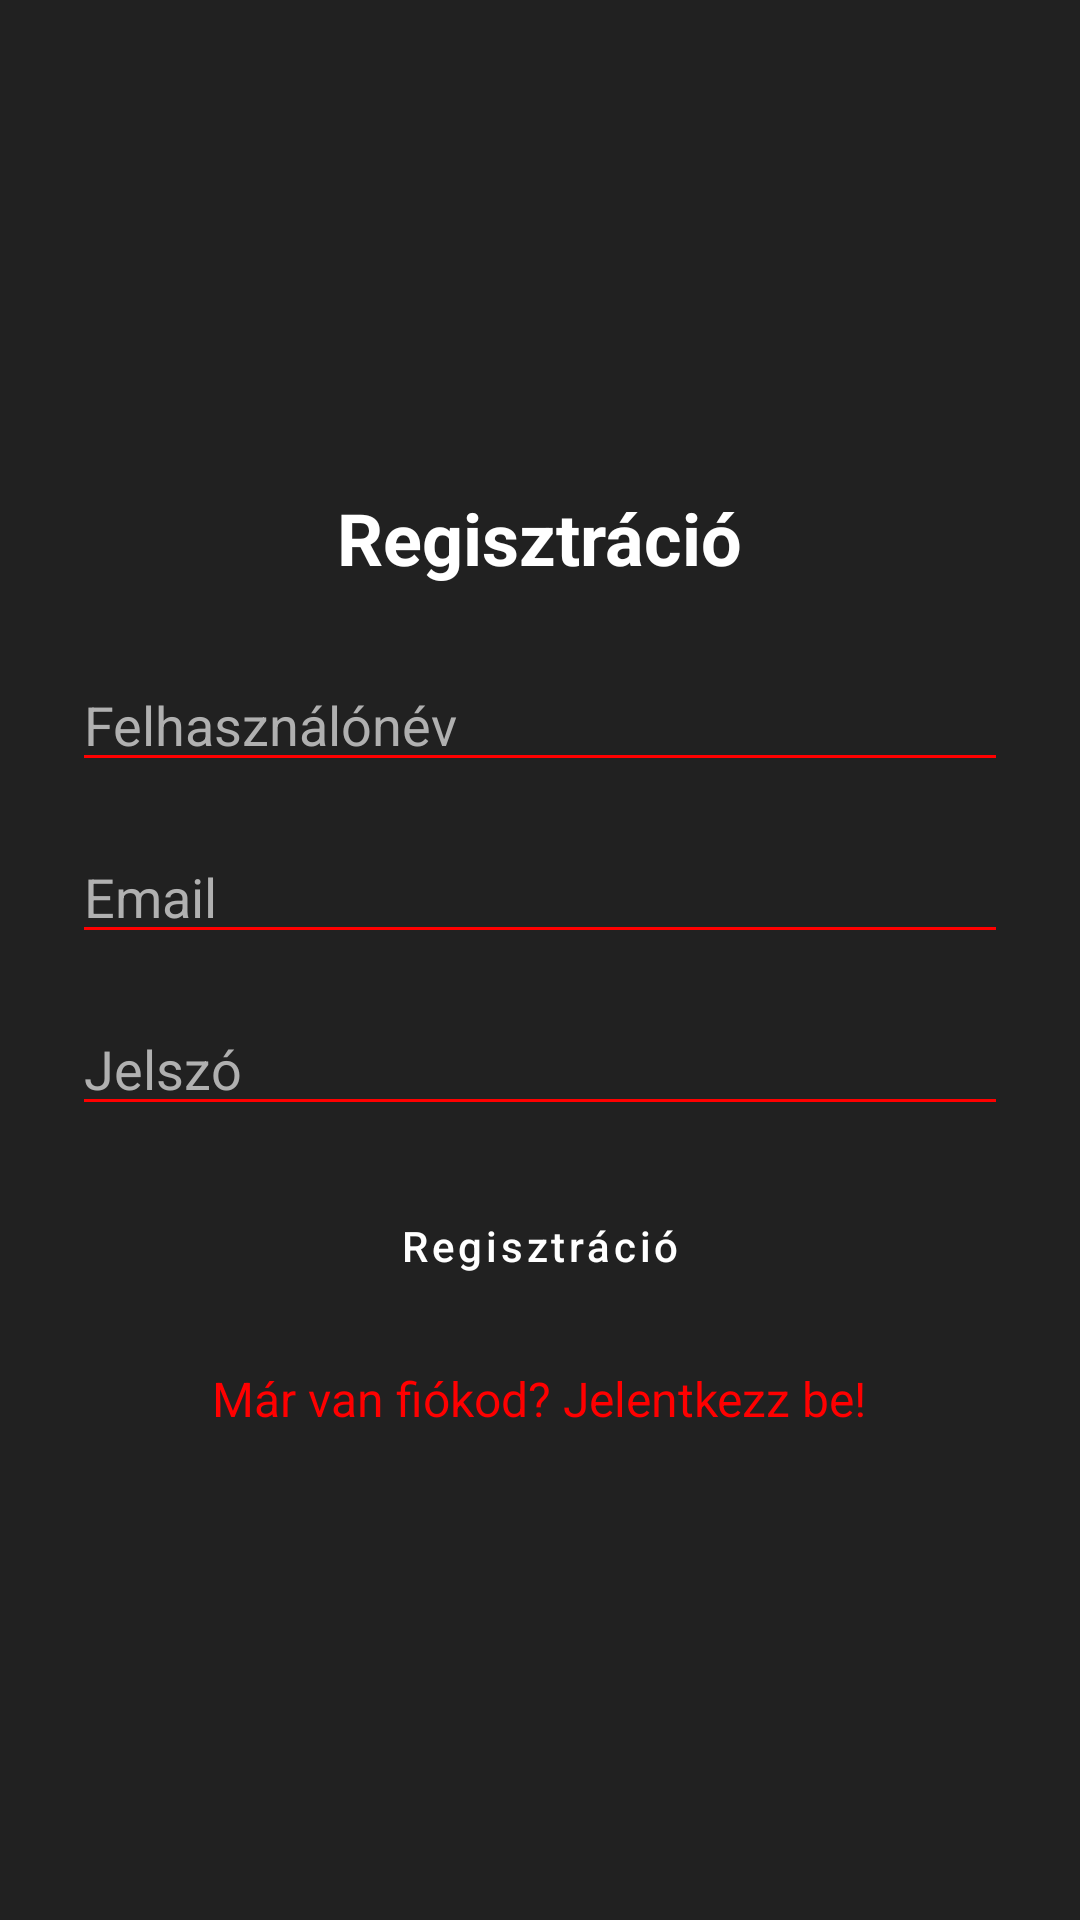

Write the Android layout XML for this screen, with the resource values it uses.
<!-- AndroidManifest.xml: application theme Theme.F1blog -->
<!-- res/layout/activity_register.xml -->
<?xml version="1.0" encoding="utf-8"?>
<LinearLayout xmlns:android="http://schemas.android.com/apk/res/android"
    android:layout_width="match_parent"
    android:layout_height="match_parent"
    android:orientation="vertical"
    android:padding="24dp"
    android:background="@color/black_background"
    android:gravity="center">

    <TextView
        android:layout_width="wrap_content"
        android:layout_height="wrap_content"
        android:text="Regisztráció"
        android:textColor="@color/white"
        android:textSize="24sp"
        android:textStyle="bold"
        android:layout_marginBottom="24dp" />

    <EditText
        android:id="@+id/editTextUsername"
        android:layout_width="match_parent"
        android:layout_height="wrap_content"
        android:hint="Felhasználónév"
        android:textColor="@color/white"
        android:textColorHint="@color/gray"
        android:backgroundTint="@color/race_red"
        android:layout_marginBottom="16dp" />

    <EditText
        android:id="@+id/editTextEmail"
        android:layout_width="match_parent"
        android:layout_height="wrap_content"
        android:hint="Email"
        android:inputType="textEmailAddress"
        android:textColor="@color/white"
        android:textColorHint="@color/gray"
        android:backgroundTint="@color/race_red"
        android:layout_marginBottom="16dp" />

    <EditText
        android:id="@+id/editTextPassword"
        android:layout_width="match_parent"
        android:layout_height="wrap_content"
        android:hint="Jelszó"
        android:inputType="textPassword"
        android:textColor="@color/white"
        android:textColorHint="@color/gray"
        android:backgroundTint="@color/race_red"
        android:layout_marginBottom="16dp" />

    <Button
        android:id="@+id/buttonRegister"
        android:layout_width="match_parent"
        android:layout_height="wrap_content"
        android:text="Regisztráció"
        style="@style/ButtonStyle"
        android:layout_marginBottom="16dp" />

    <TextView
        android:id="@+id/textViewLogin"
        android:layout_width="wrap_content"
        android:layout_height="wrap_content"
        android:text="Már van fiókod? Jelentkezz be!"
        android:textColor="@color/race_red"
        android:textSize="16sp" />

</LinearLayout>
<!-- resources referenced by this layout -->
<resources>
  <color name="black_background">#212121</color>
  <color name="gray">#B0B0B0</color>
  <color name="race_red">#FF0000</color>
  <color name="white">#FFFFFF</color>
  <style name="ButtonStyle" parent="Widget.MaterialComponents.Button.OutlinedButton">
          <item name="android:background">@drawable/button_background</item>
          <item name="android:textColor">@color/white</item>
          <item name="strokeColor">@color/white</item>
          <item name="strokeWidth">2dp</item>
          <item name="cornerRadius">8dp</item>
          <item name="android:padding">12dp</item>
          <item name="android:textAllCaps">false</item>
          <item name="android:elevation">4dp</item>
      </style>
  <style name="Theme.F1blog" parent="Base.Theme.F1blog" />
  <!-- drawable button_background (drawable) -->
  <?xml version="1.0" encoding="utf-8"?>
  <shape xmlns:android="http://schemas.android.com/apk/res/android"
      android:shape="rectangle">
      <solid android:color="@android:color/transparent" />
      <stroke
          android:width="2dp"
          android:color="@color/white" />
      <corners android:radius="8dp" />
  </shape>
  <style name="Base.Theme.F1blog" parent="Theme.Material3.DayNight.NoActionBar">
          
          
      </style>
</resources>
